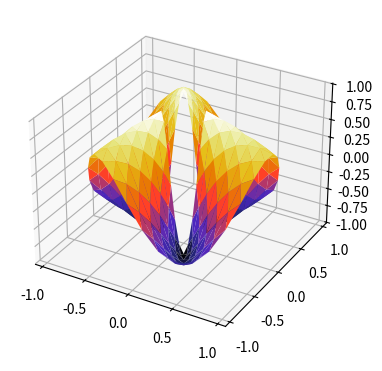

Recreate this plot in Python.
import matplotlib.pyplot as plt
import numpy as np
import matplotlib.tri as mtri

fig = plt.figure(figsize=plt.figaspect(0.5))

n_angles = 36
n_radii = 8
min_radius = 0.25
radii = np.linspace(min_radius, 0.95, n_radii)

angles = np.linspace(0, 2*np.pi, n_angles, endpoint=False)
angles = np.repeat(angles[..., np.newaxis], n_radii, axis=1)
angles[:, 1::2] += np.pi/n_angles

x = (radii*np.cos(angles)).flatten()
y = (radii*np.sin(angles)).flatten()
z = (np.cos(radii)*np.cos(3*angles)).flatten()

triang = mtri.Triangulation(x, y)

xmid = x[triang.triangles].mean(axis=1)
ymid = y[triang.triangles].mean(axis=1)
mask = xmid**2 + ymid**2 < min_radius**2
triang.set_mask(mask)

ax = fig.add_subplot(1, 2, 1, projection='3d')
ax.plot_trisurf(triang, z, cmap="CMRmap")

plt.show()
